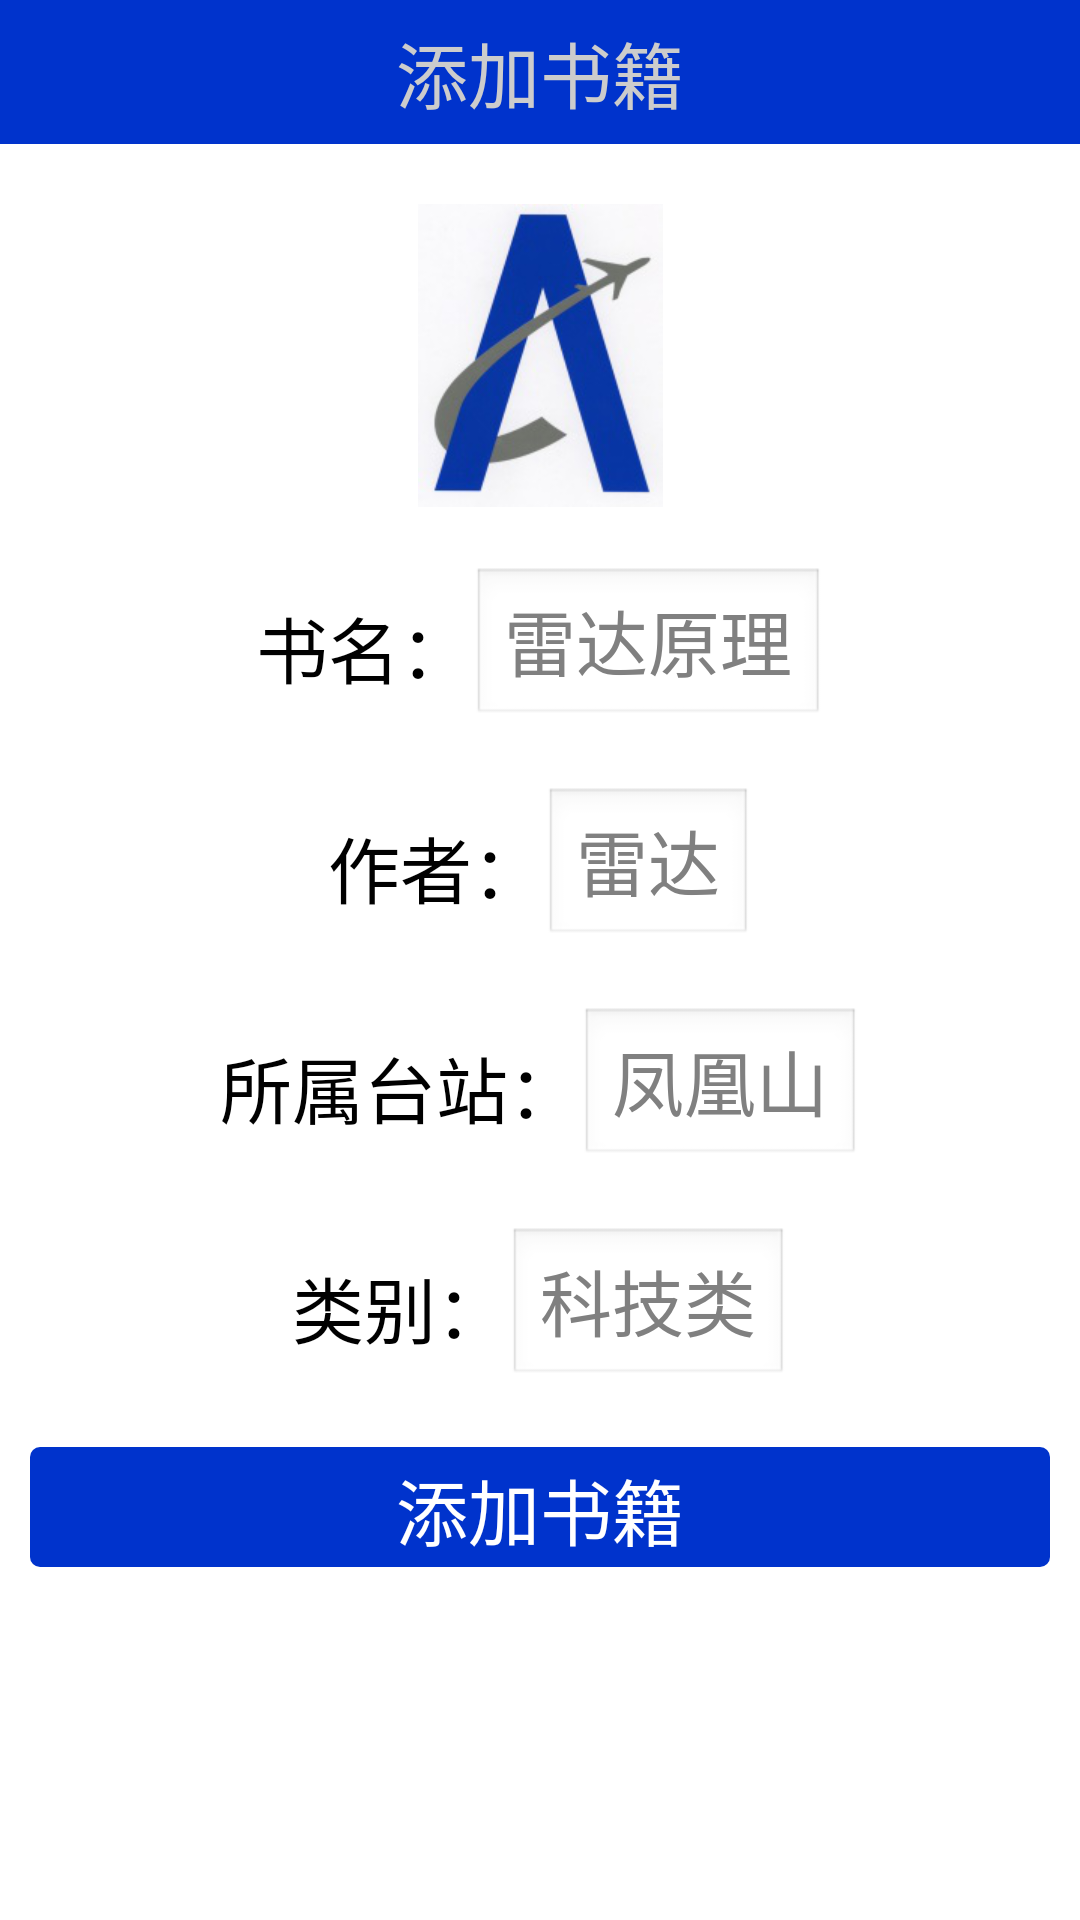

Here is an Android app screen rendered from its layout file. Give the layout XML and the strings, colors and styles it references.
<!-- AndroidManifest.xml: application theme titlebarstyle -->
<!-- res/layout/layout_add_books.xml -->
<?xml version="1.0" encoding="utf-8"?>
<LinearLayout xmlns:android="http://schemas.android.com/apk/res/android"
    android:layout_width="match_parent"
    android:layout_height="match_parent"
    android:background="@color/white"
    android:orientation="vertical" >
    
    <RelativeLayout 
        android:layout_width="fill_parent"
        android:layout_height="48dp"
        android:background="#0033CC"
        >

        <ImageButton
            android:id="@+id/ib_back_add"
            android:layout_width="wrap_content"
            android:layout_height="match_parent"
            android:layout_marginLeft="10dp"
            android:background="#0033CC"
            android:src="@drawable/main_btn_back"
            android:scaleType="centerInside"
             />
        <TextView 
            android:layout_width="wrap_content"
            android:layout_height="wrap_content"
            android:text="添加书籍"
            android:textColor="@color/bg_grey"
            android:layout_centerInParent="true"
            android:textSize="24sp"
            />

    </RelativeLayout>
    <LinearLayout 
        android:layout_width="fill_parent"
        android:layout_height="wrap_content"
        android:orientation="vertical"
        >
        
        <ImageView 
            android:id="@+id/add_book_img"
            android:layout_width="120dp"
            android:layout_height="match_parent"
            android:scaleType="centerInside"
            android:src="@drawable/logo"
            android:layout_gravity="center_vertical|center_horizontal"
            android:layout_marginTop="20dp"
            />
        
        <LinearLayout 
            android:layout_width="fill_parent"
            android:layout_height="wrap_content"
            android:orientation="horizontal"
            android:layout_marginTop="20dp"
            android:gravity="center_vertical|center_horizontal"
            >
            <TextView 
                android:layout_width="wrap_content"
                android:layout_height="wrap_content"
                android:text="书名："
                android:textSize="24sp"
                android:textColor="@color/blake"
                />
            <EditText 
                android:id="@+id/add_book_name"
                android:layout_width="wrap_content"
                android:layout_height="wrap_content"
                android:hint="雷达原理"
                android:textSize="24sp"
                android:textColor="@color/blake"
                />
        </LinearLayout>
        
        <LinearLayout 
            android:layout_width="fill_parent"
            android:layout_height="wrap_content"
            android:orientation="horizontal"
            android:layout_marginTop="20dp"
            android:gravity="center_vertical|center_horizontal"
            >
            <TextView 
                android:layout_width="wrap_content"
                android:layout_height="wrap_content"
                android:text="作者："
                android:textSize="24sp"
                android:textColor="@color/blake"
                />
            <EditText 
                android:id="@+id/add_book_autor"
                android:layout_width="wrap_content"
                android:layout_height="wrap_content"
                android:hint="雷达"
                android:textSize="24sp"
                android:textColor="@color/blake"
                />
        </LinearLayout>
        <LinearLayout 
            android:layout_width="fill_parent"
            android:layout_height="wrap_content"
            android:orientation="horizontal"
            android:layout_marginTop="20dp"
            android:gravity="center_vertical|center_horizontal"
            >
            <TextView 
                android:layout_width="wrap_content"
                android:layout_height="wrap_content"
                android:text="所属台站："
                android:textSize="24sp"
                android:textColor="@color/blake"
                />
            <EditText 
                android:id="@+id/add_book_addrs"
                android:layout_width="wrap_content"
                android:layout_height="wrap_content"
                android:hint="凤凰山"
                android:textSize="24sp"
                android:textColor="@color/blake"
                />
        </LinearLayout>
        
        <LinearLayout 
            android:layout_width="fill_parent"
            android:layout_height="wrap_content"
            android:orientation="horizontal"
            android:layout_marginTop="20dp"
            android:gravity="center_vertical|center_horizontal"
            >
            <TextView 
                android:layout_width="wrap_content"
                android:layout_height="wrap_content"
                android:text="类别："
                android:textSize="24sp"
                android:textColor="@color/blake"
                />
            <EditText 
                android:id="@+id/add_book_sort"
                android:layout_width="wrap_content"
                android:layout_height="wrap_content"
                android:hint="科技类"
                android:textSize="24sp"
                android:textColor="@color/blake"
                />
        </LinearLayout>
        
        <Button
            android:id="@+id/add_book_sure"
            android:layout_width="match_parent"
            android:layout_height="40dp"
            android:layout_marginLeft="@dimen/padding_btn"
            android:layout_marginRight="@dimen/padding_btn"
            android:layout_marginTop="20dp"
            android:background="@drawable/btn_shape"
            android:onClick="onClick"
            android:text="添加书籍"
            android:textSize="24sp"
            android:textColor="@android:color/white" />
        
    </LinearLayout>

</LinearLayout>
<!-- resources referenced by this layout -->
<resources>
  <color name="bg_grey">#cccccc</color>
  <color name="blake">#000000</color>
  <color name="white">#ffffffff</color>
  <dimen name="padding_btn">10dp</dimen>
  <!-- drawable btn_shape (drawable) -->
  <?xml version="1.0" encoding="utf-8"?>
  <shape xmlns:android="http://schemas.android.com/apk/res/android" >
      <solid android:color="#0033CC"/>
      <corners android:radius="10px"/>
      <padding android:left="3dip" android:top="3dip" android:right="3dip" android:bottom="3dip"/>
  </shape>
  <!-- drawable logo: png bitmap (drawable-xhdpi, 34611 bytes) -->
  <style name="titlebarstyle" parent="android:Theme">
          <item name="android:windowTitleSize">48dp</item>
          <item name="android:windowTitleBackgroundStyle">@style/CustomizedWindowTitleBackground</item>
          
      </style>
  <style name="CustomizedWindowTitleBackground">
          <item name="android:background">#0033CC</item>
      </style>
</resources>
